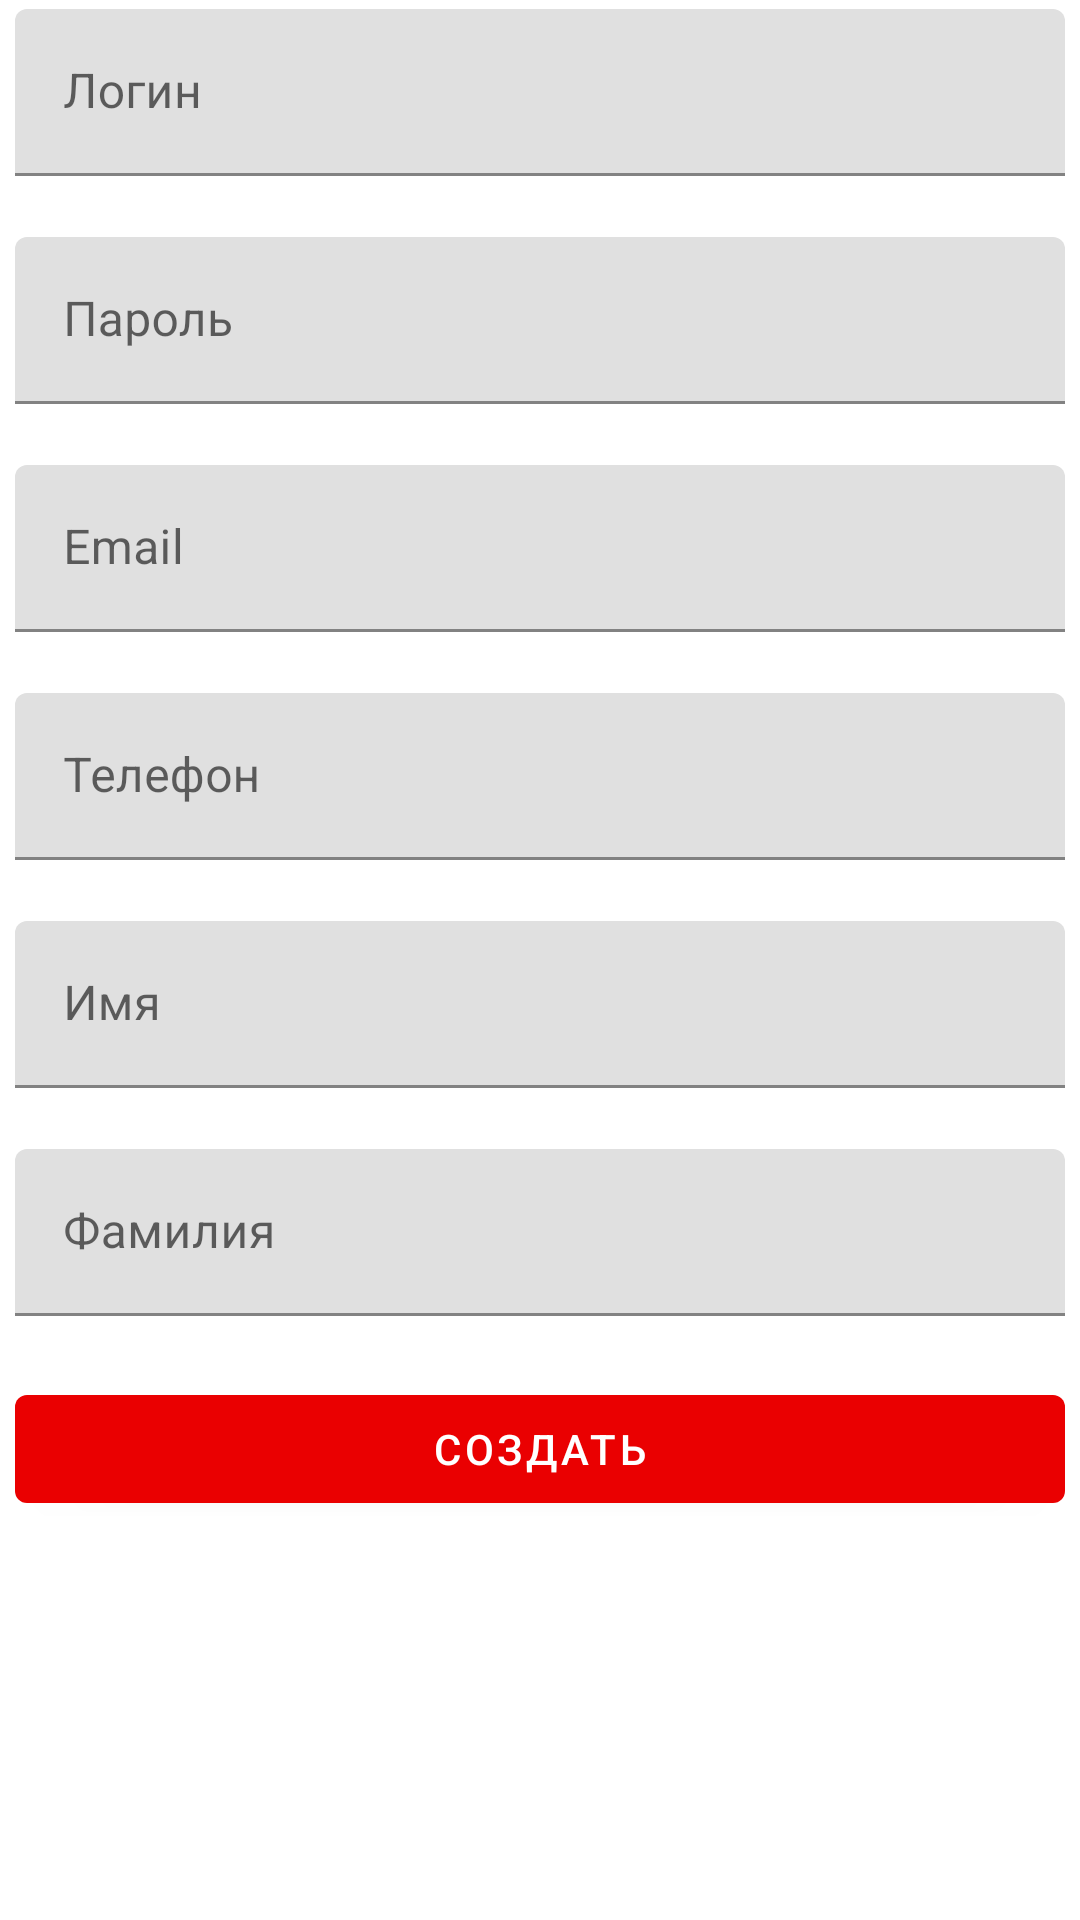

The Android layout XML behind this screen, and the referenced resources:
<!-- AndroidManifest.xml: application theme MaterialAppTheme -->
<!-- res/layout/activity_registration.xml -->
<?xml version="1.0" encoding="utf-8"?>
<androidx.constraintlayout.widget.ConstraintLayout xmlns:android="http://schemas.android.com/apk/res/android"
    xmlns:app="http://schemas.android.com/apk/res-auto"
    xmlns:tools="http://schemas.android.com/tools"
    android:layout_width="match_parent"
    android:layout_height="match_parent"
    android:paddingLeft="5dp"
    android:paddingTop="3dp"
    android:paddingRight="5dp"
    tools:context=".activities.RegistrationActivity">

    <com.google.android.material.textfield.TextInputLayout
        android:id="@+id/registration_login_layout"
        style="@style/Widget.MaterialComponents.TextInputLayout.FilledBox"
        android:layout_width="match_parent"
        android:layout_height="wrap_content"
        android:hint="@string/login_login_hint"
        app:errorEnabled="true"
        app:hintEnabled="true"
        app:layout_constraintEnd_toEndOf="parent"
        app:layout_constraintStart_toStartOf="parent"
        app:layout_constraintTop_toTopOf="parent">

        <com.google.android.material.textfield.TextInputEditText
            android:id="@+id/registration_login_edt"
            android:layout_width="match_parent"
            android:layout_height="match_parent"
            android:ems="10"
            android:inputType="textPersonName">

        </com.google.android.material.textfield.TextInputEditText>
    </com.google.android.material.textfield.TextInputLayout>

    <com.google.android.material.textfield.TextInputLayout
        android:id="@+id/registration_password_layout"
        style="@style/Widget.MaterialComponents.TextInputLayout.FilledBox"
        android:layout_width="match_parent"
        android:layout_height="wrap_content"
        android:hint="@string/login_password_hint"
        app:errorEnabled="true"
        app:hintEnabled="true"
        app:layout_constraintEnd_toEndOf="@+id/registration_login_layout"
        app:layout_constraintHorizontal_bias="0.0"
        app:layout_constraintStart_toStartOf="@+id/registration_login_layout"
        app:layout_constraintTop_toBottomOf="@+id/registration_login_layout">

        <com.google.android.material.textfield.TextInputEditText
            android:id="@+id/registration_password_edt"
            android:layout_width="match_parent"
            android:layout_height="match_parent"
            android:ems="10"
            android:inputType="textPassword">

        </com.google.android.material.textfield.TextInputEditText>
    </com.google.android.material.textfield.TextInputLayout>

    <com.google.android.material.textfield.TextInputLayout
        android:id="@+id/registration_email_layout"
        style="@style/Widget.MaterialComponents.TextInputLayout.FilledBox"
        android:layout_width="match_parent"
        android:layout_height="wrap_content"
        android:hint="@string/registration_email_hint"
        app:errorEnabled="true"
        app:hintEnabled="true"
        app:layout_constraintEnd_toEndOf="@+id/registration_password_layout"
        app:layout_constraintStart_toStartOf="@+id/registration_password_layout"
        app:layout_constraintTop_toBottomOf="@+id/registration_password_layout">

        <com.google.android.material.textfield.TextInputEditText
            android:id="@+id/registration_email_edt"
            android:layout_width="match_parent"
            android:layout_height="match_parent"
            android:ems="10"
            android:inputType="textPersonName">

        </com.google.android.material.textfield.TextInputEditText>
    </com.google.android.material.textfield.TextInputLayout>

    <com.google.android.material.textfield.TextInputLayout
        android:id="@+id/registration_telephone_layout"
        style="@style/Widget.MaterialComponents.TextInputLayout.FilledBox"
        android:layout_width="match_parent"
        android:layout_height="wrap_content"
        android:hint="@string/registration_telephone_hint"
        app:errorEnabled="true"
        app:hintEnabled="true"
        app:layout_constraintEnd_toEndOf="@+id/registration_email_layout"
        app:layout_constraintStart_toStartOf="@+id/registration_email_layout"
        app:layout_constraintTop_toBottomOf="@+id/registration_email_layout">

        <com.google.android.material.textfield.TextInputEditText
            android:id="@+id/registration_telephone_edt"
            android:layout_width="match_parent"
            android:layout_height="match_parent"
            android:ems="10"
            android:inputType="textPersonName">

        </com.google.android.material.textfield.TextInputEditText>
    </com.google.android.material.textfield.TextInputLayout>

    <com.google.android.material.textfield.TextInputLayout
        android:id="@+id/registration_name_layout"
        style="@style/Widget.MaterialComponents.TextInputLayout.FilledBox"
        android:layout_width="match_parent"
        android:layout_height="wrap_content"
        android:hint="@string/registration_name_hint"
        app:errorEnabled="true"
        app:hintEnabled="true"
        app:layout_constraintEnd_toEndOf="@+id/registration_telephone_layout"
        app:layout_constraintStart_toStartOf="@+id/registration_telephone_layout"
        app:layout_constraintTop_toBottomOf="@+id/registration_telephone_layout">

        <com.google.android.material.textfield.TextInputEditText
            android:id="@+id/registration_name_edt"
            android:layout_width="match_parent"
            android:layout_height="match_parent"
            android:ems="10"
            android:inputType="textPersonName">

        </com.google.android.material.textfield.TextInputEditText>
    </com.google.android.material.textfield.TextInputLayout>

    <com.google.android.material.textfield.TextInputLayout
        android:id="@+id/registration_surname_layout"
        style="@style/Widget.MaterialComponents.TextInputLayout.FilledBox"
        android:layout_width="match_parent"
        android:layout_height="wrap_content"
        android:hint="@string/registration_surname_hint"
        app:errorEnabled="true"
        app:hintEnabled="true"
        app:layout_constraintEnd_toEndOf="@+id/registration_name_layout"
        app:layout_constraintStart_toStartOf="@+id/registration_name_layout"
        app:layout_constraintTop_toBottomOf="@+id/registration_name_layout">

        <com.google.android.material.textfield.TextInputEditText
            android:id="@+id/registration_surname_edt"
            android:layout_width="match_parent"
            android:layout_height="match_parent"
            android:ems="10"
            android:inputType="textPersonName">

        </com.google.android.material.textfield.TextInputEditText>
    </com.google.android.material.textfield.TextInputLayout>

    <com.google.android.material.button.MaterialButton
        android:id="@+id/registration_create_btn"
        style="@style/Widget.MaterialComponents.Button"
        android:layout_width="match_parent"
        android:layout_height="wrap_content"
        android:text="@string/registration_create_btn"
        app:layout_constraintEnd_toEndOf="@+id/registration_surname_layout"
        app:layout_constraintStart_toStartOf="@+id/registration_surname_layout"
        app:layout_constraintTop_toBottomOf="@+id/registration_surname_layout" />

</androidx.constraintlayout.widget.ConstraintLayout>
<!-- resources referenced by this layout -->
<resources>
  <string name="login_login_hint">Логин</string>
  <string name="login_password_hint">Пароль</string>
  <string name="registration_create_btn">Создать</string>
  <string name="registration_email_hint">Email</string>
  <string name="registration_name_hint">Имя</string>
  <string name="registration_surname_hint">Фамилия</string>
  <string name="registration_telephone_hint">Телефон</string>
  <style name="MaterialAppTheme" parent="@style/Theme.MaterialComponents.Light">
          <item name="colorPrimary">@color/colorPrimary</item>
          <item name="colorPrimaryDark">@color/colorPrimaryDark</item>
          <item name="colorAccent">@color/colorAccent</item>
      </style>
  <color name="colorPrimary">#EA0001</color>
  <color name="colorPrimaryDark">#000</color>
  <color name="colorAccent">#C80002</color>
</resources>
